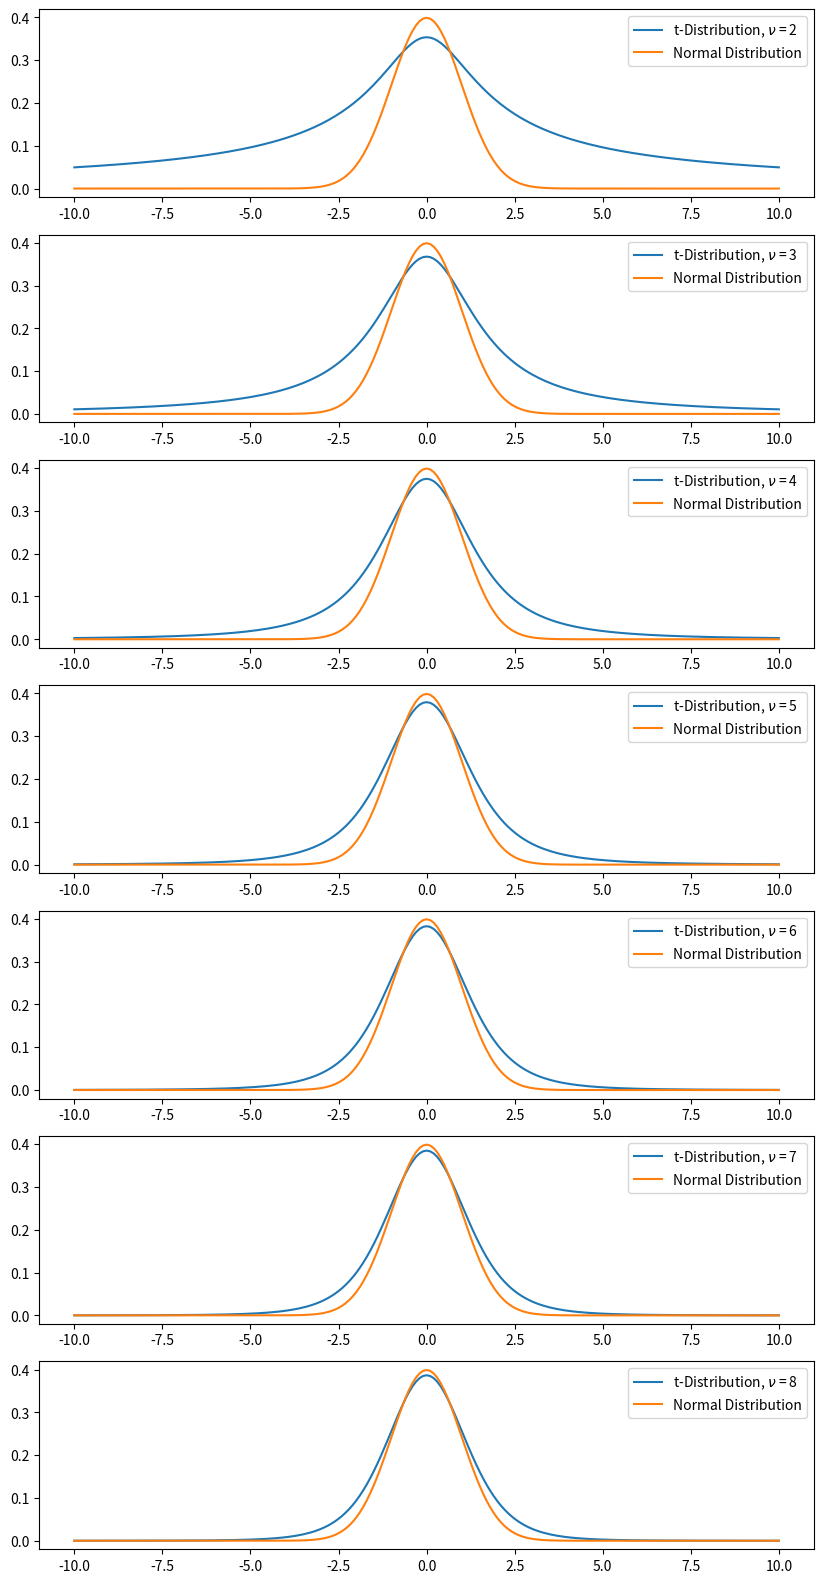

Here is the Python script that generated this plot: (Note: this script raises an exception after producing the figure.)
import numpy as np
from scipy import stats
from matplotlib import pyplot as plt

import pandas as pd
from math import gamma
%matplotlib inline

# A normally distributed variable with a
# population size of 1000

pop = list(stats.norm.rvs(size=1000,
                          random_state=42))

# Let's calculate the population mean.

np.mean(pop)

# And the population standard deviation.

pop_std = np.std(pop)
pop_std

z = stats.norm.ppf(0.9)
#Why do we want 0.9 here?
z

np.random.seed(42)
sample = np.random.choice(a=pop, size=50)
np.mean(sample)

pop_std / np.sqrt(50) * z

fig, ax = plt.subplots(7, figsize=(10, 20))

X = np.linspace(-10, 10, 201)
nus = np.arange(2, 9)
y_norm = 1 / np.sqrt(2*np.pi) * np.exp(-0.5 * X**2)

for j in range(7):
    y = gamma((nus[j]+1) / 2) / (np.sqrt(np.pi*nus[j]) * gamma(nus[j] / 2)) *\
(1 + X**2/nus[j])**((-nus[j]+1) / 2)
    ax[j].plot(X, y, label=fr't-Distribution, $\nu$ = {nus[j]}')
    ax[j].plot(X, y_norm, label='Normal Distribution')
    ax[j].legend();

conf_int = 0.95

interval_start, interval_end = stats.t.interval(
                 alpha = conf_int,  # Confidence level
                 df = 99,           # Degrees of freedom
                 loc = 65,          # Sample mean
                 scale = 18)        # Standard deviation estimate

print(f'To get {conf_int*100}%: {interval_start} to {interval_end}')

# samples = np.random.normal(54, 17, size=100000)
samples = np.random.normal(54, 17, size=500)
# samples = np.random.normal(54, 17, size=5)

pop_ages = pd.DataFrame(samples)
pop_ages.hist(bins=100,range=(-20,120),figsize=(9,9))
pop_ages.describe()

#Min and Max of Confidence Interval
stats.t.interval(alpha = 0.95,          
                 df = len(samples)-1,    
                 loc = samples.mean(),
                 scale = samples.std())    

n = 30
mean = 4.8
t_value = stats.t.ppf(0.95, n-1)
margin_error = t_value * 0.4/(n**0.5)
confidence_interval = (mean - margin_error, mean + margin_error)

confidence_interval

# Your turn!

# You're weighing walruses in the Arctic in the attempt to estimate
# the mean weight of the Canadian walrus population. You have a sample
# of 30 walrus weights. The mean of the sample is 2000 lbs. and the
# standard deviation is 200 lbs. Calculate the 80%-confidence interval.
# Calculate the 70%-confidence interval. How do they compare to the
# normal-distribution CIs? (To calculate the latter, just use the 
# sample standard deviation.)


